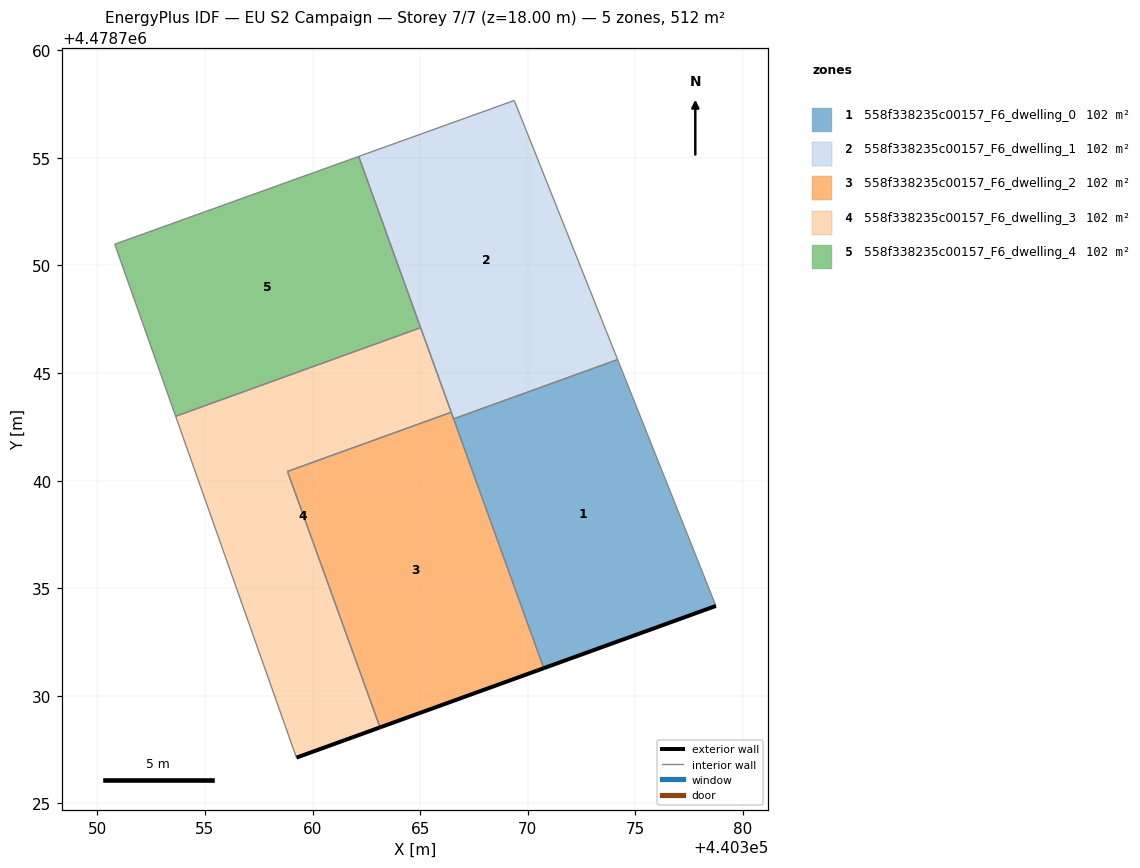
=== STOREY PLAN SPEC (per zone: floor XY polygon, exterior-wall plan segments, windows/doors) ===
zone 1: 558f338235c00157_F6_dwelling_0  (102.3 m²)
  floor: (440378.74, 4478734.18) (440374.18, 4478745.63) (440366.55, 4478742.87) (440370.74, 4478731.29)
  exterior wall: (440378.74, 4478734.18) – (440370.74, 4478731.29)  [8.5 m]
  interior walls: 3
zone 2: 558f338235c00157_F6_dwelling_1  (102.3 m²)
  floor: (440374.18, 4478745.63) (440369.37, 4478757.67) (440362.15, 4478755.07) (440366.55, 4478742.87)
  interior walls: 6
zone 3: 558f338235c00157_F6_dwelling_2  (102.3 m²)
  floor: (440370.74, 4478731.29) (440366.44, 4478743.18) (440358.84, 4478740.43) (440363.14, 4478728.54)
  exterior wall: (440370.74, 4478731.29) – (440363.14, 4478728.54)  [8.1 m]
  interior walls: 4
zone 4: 558f338235c00157_F6_dwelling_3  (102.3 m²)
  floor: (440363.14, 4478728.54) (440358.84, 4478740.43) (440366.44, 4478743.18) (440365.02, 4478747.11) (440353.64, 4478742.99) (440359.25, 4478727.13)
  exterior wall: (440363.14, 4478728.54) – (440359.25, 4478727.13)  [4.1 m]
  interior walls: 5
zone 5: 558f338235c00157_F6_dwelling_4  (102.3 m²)
  floor: (440365.02, 4478747.11) (440362.15, 4478755.07) (440350.81, 4478750.99) (440353.64, 4478742.99)
  interior walls: 4

=== DERIVED (storey summary) ===
Building: EU S2 Campaign
Storey: 7 of 7  (floor level z = 18.00 m)
Storey gross floor area: 511.5 m²
Zones on this storey: 5
  - 558f338235c00157_F6_dwelling_0: floor 102.3 m²; exterior wall 8.5 m (25.5 m²); WWR 0.0%
  - 558f338235c00157_F6_dwelling_1: floor 102.3 m²
  - 558f338235c00157_F6_dwelling_2: floor 102.3 m²; exterior wall 8.1 m (24.3 m²); WWR 0.0%
  - 558f338235c00157_F6_dwelling_3: floor 102.3 m²; exterior wall 4.1 m (12.4 m²); WWR 0.0%
  - 558f338235c00157_F6_dwelling_4: floor 102.3 m²
Zone adjacency (shared interzone walls):
  - 558f338235c00157_F6_dwelling_0 ↔ 558f338235c00157_F6_dwelling_1
  - 558f338235c00157_F6_dwelling_0 ↔ 558f338235c00157_F6_dwelling_2
  - 558f338235c00157_F6_dwelling_1 ↔ 558f338235c00157_F6_dwelling_2
  - 558f338235c00157_F6_dwelling_1 ↔ 558f338235c00157_F6_dwelling_3
  - 558f338235c00157_F6_dwelling_1 ↔ 558f338235c00157_F6_dwelling_4
  - 558f338235c00157_F6_dwelling_2 ↔ 558f338235c00157_F6_dwelling_3
  - 558f338235c00157_F6_dwelling_3 ↔ 558f338235c00157_F6_dwelling_4